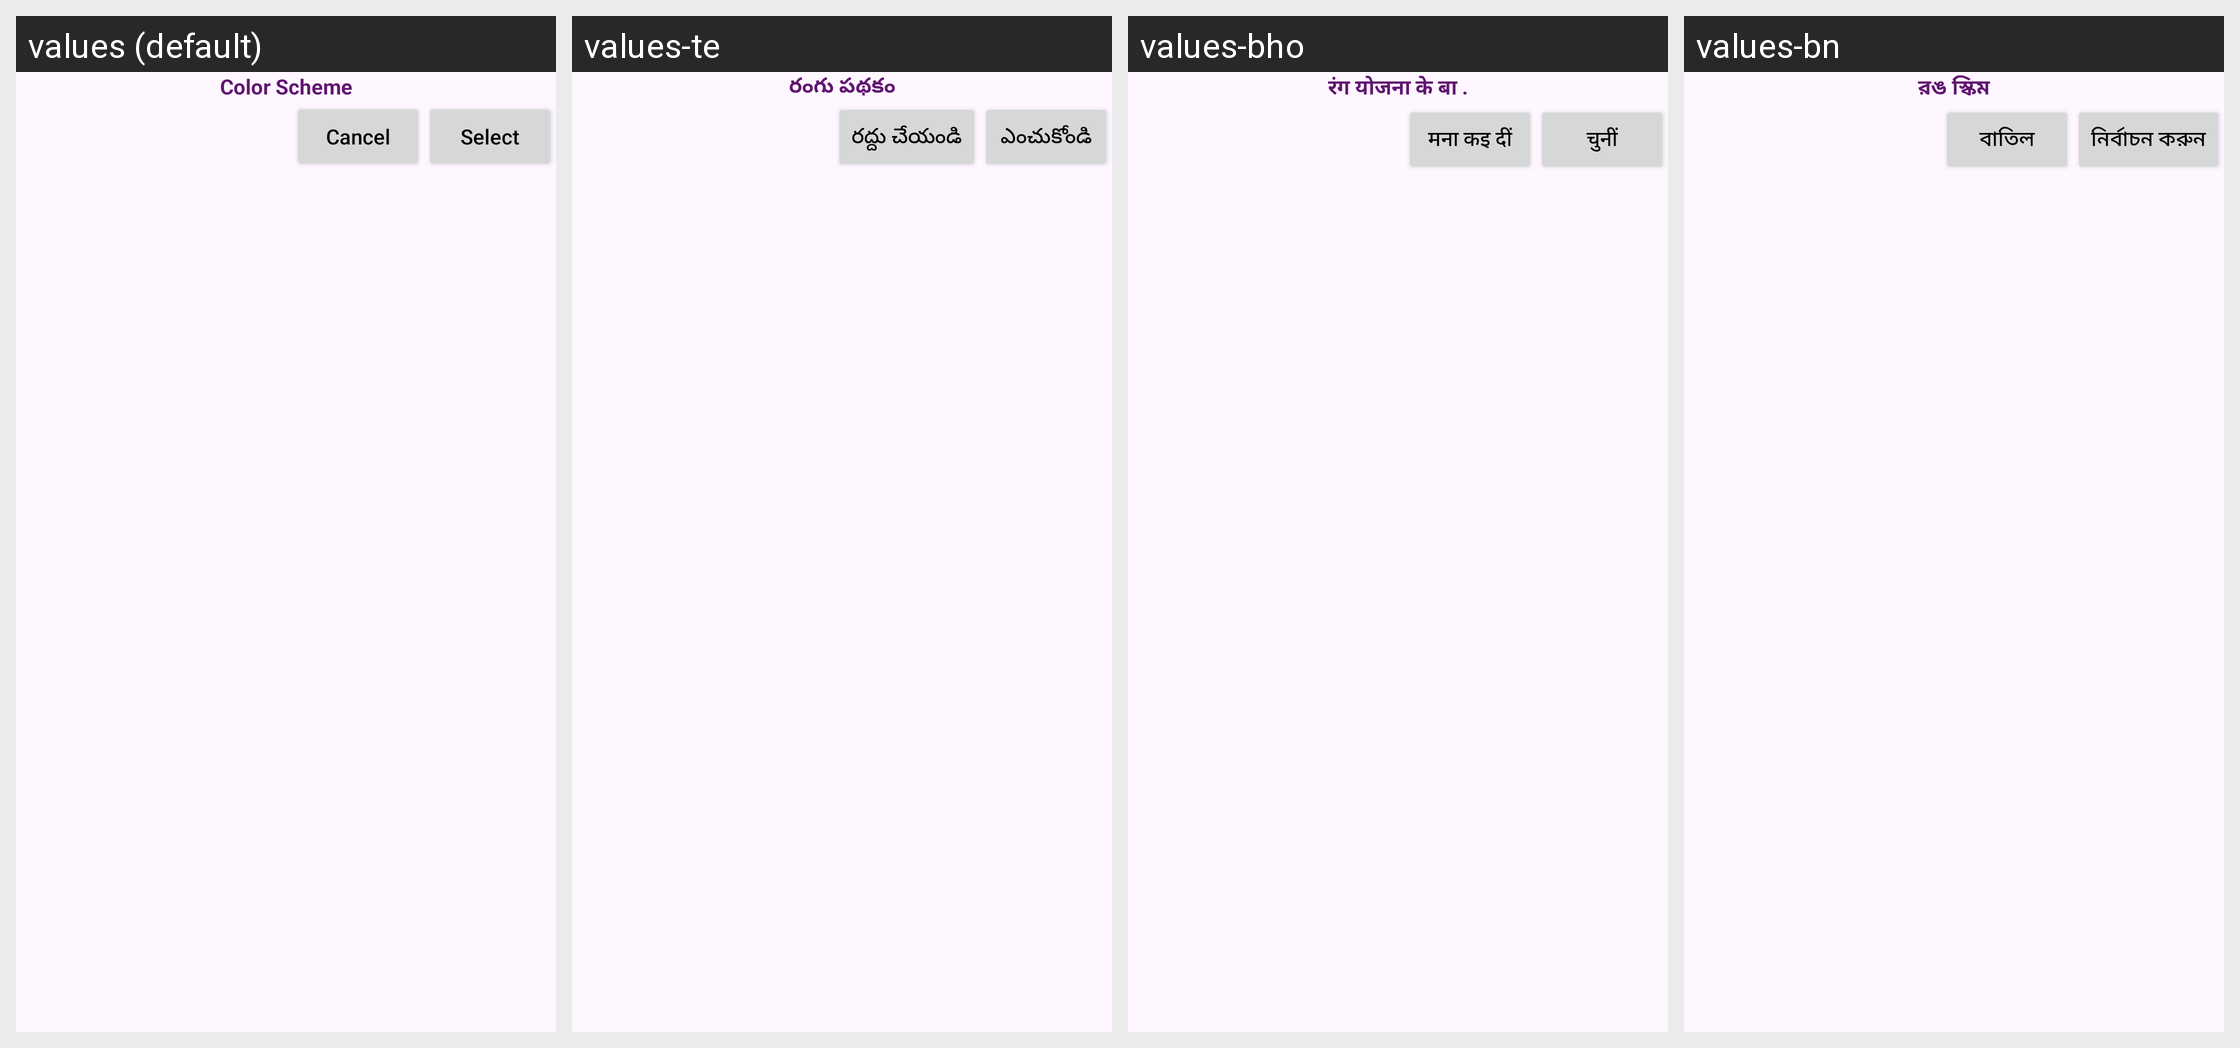

For this localized Android screen grid, give each drawn string resource with its value in every locale shown.
Android screen res/layout/color_scheme_dialog_layout.xml rendered under 4 locales, left to right: values (default), values-te, values-bho, values-bn. Device: Nexus 5 (rendered at 1080×1920; each locale shown at half size, 540×960, under a caption strip naming it); theme Theme.ToDoList.
Other locales in the repository, not shown: values-af, values-ar, values-bg, values-cs, values-da, values-de, values-el, values-es, values-fa, values-fi, values-fr, values-gn, values-ha, values-hi, values-hu, values-id, values-it, values-iw, values-ja, values-ko, values-mr, values-ms, values-my, values-nl, values-om, values-pl, values-pt, values-qu, values-ro, values-ru, values-sr, values-sv, values-sw, values-ta, values-th, values-tl, values-tr, values-uk, values-ur, values-vi, values-yo, values-zh-rCN, values-zh-rTW, values-zu.
Strings drawn on this screen, with the default value and each locale's value (text and hints the layout hard-codes, and strings that could not be matched under every locale, appear in the picture but are not listed):

color_scheme_text
  values: Color Scheme
  values-te: రంగు పథకం
  values-bho: रंग योजना के बा .
  values-bn: রঙ স্কিম

select_text
  values: Select
  values-te: ఎంచుకోండి
  values-bho: चुनीं
  values-bn: নির্বাচন করুন

cancel_text
  values: Cancel
  values-te: రద్దు చేయండి
  values-bho: मना कइ दीं
  values-bn: বাতিল
